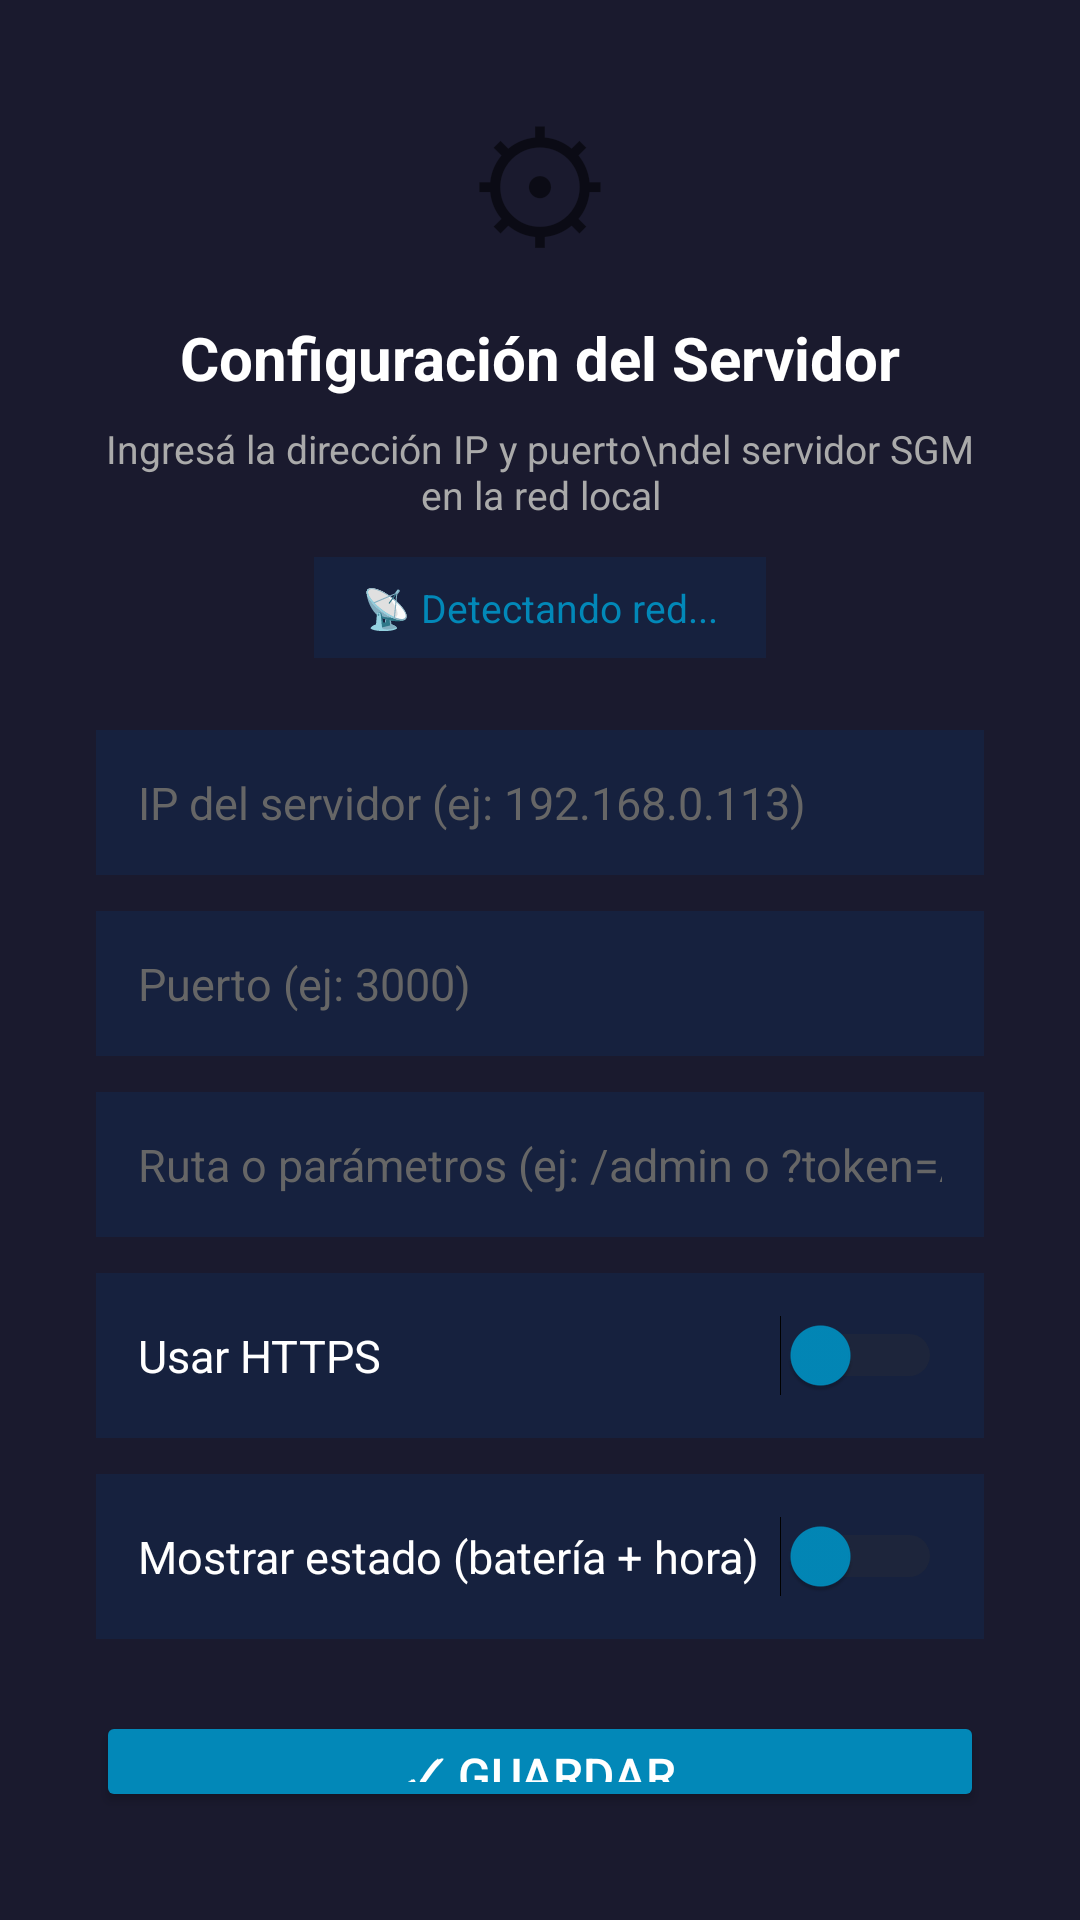

The Android layout XML behind this screen, and the referenced resources:
<!-- AndroidManifest.xml: application theme Theme.SGM -->
<!-- res/layout/activity_settings.xml -->
<?xml version="1.0" encoding="utf-8"?>
<LinearLayout xmlns:android="http://schemas.android.com/apk/res/android"
    android:layout_width="match_parent"
    android:layout_height="match_parent"
    android:background="#1a1a2e"
    android:gravity="center"
    android:orientation="vertical"
    android:padding="32dp">

    <TextView
        android:layout_width="wrap_content"
        android:layout_height="wrap_content"
        android:text="⚙"
        android:textSize="48sp" />

    <TextView
        android:layout_width="wrap_content"
        android:layout_height="wrap_content"
        android:layout_marginTop="12dp"
        android:text="Configuración del Servidor"
        android:textColor="#FFFFFF"
        android:textSize="20sp"
        android:textStyle="bold" />

    <TextView
        android:layout_width="wrap_content"
        android:layout_height="wrap_content"
        android:layout_marginTop="8dp"
        android:gravity="center"
        android:text="Ingresá la dirección IP y puerto\ndel servidor SGM en la red local"
        android:textColor="#AAAAAA"
        android:textSize="13sp" />

    
    <TextView
        android:id="@+id/textSsid"
        android:layout_width="wrap_content"
        android:layout_height="wrap_content"
        android:layout_marginTop="12dp"
        android:background="#16213e"
        android:paddingStart="16dp"
        android:paddingTop="8dp"
        android:paddingEnd="16dp"
        android:paddingBottom="8dp"
        android:text="📡 Detectando red..."
        android:textColor="#0288b8"
        android:textSize="13sp" />

    <EditText
        android:id="@+id/editIp"
        android:layout_width="match_parent"
        android:layout_height="wrap_content"
        android:layout_marginTop="24dp"
        android:background="#16213e"
        android:hint="IP del servidor (ej: 192.168.0.113)"
        android:inputType="text"
        android:padding="14dp"
        android:textColor="#FFFFFF"
        android:textColorHint="#666666"
        android:textSize="15sp" />

    <EditText
        android:id="@+id/editPort"
        android:layout_width="match_parent"
        android:layout_height="wrap_content"
        android:layout_marginTop="12dp"
        android:background="#16213e"
        android:hint="Puerto (ej: 3000)"
        android:inputType="number"
        android:padding="14dp"
        android:textColor="#FFFFFF"
        android:textColorHint="#666666"
        android:textSize="15sp" />

    <EditText
        android:id="@+id/editPath"
        android:layout_width="match_parent"
        android:layout_height="wrap_content"
        android:layout_marginTop="12dp"
        android:background="#16213e"
        android:hint="Ruta o parámetros (ej: /admin o ?token=ABC)"
        android:inputType="textUri"
        android:padding="14dp"
        android:textColor="#FFFFFF"
        android:textColorHint="#666666"
        android:textSize="15sp" />

    
    <LinearLayout
        android:layout_width="match_parent"
        android:layout_height="wrap_content"
        android:layout_marginTop="12dp"
        android:background="#16213e"
        android:gravity="center_vertical"
        android:orientation="horizontal"
        android:padding="14dp">

        <TextView
            android:layout_width="0dp"
            android:layout_height="wrap_content"
            android:layout_weight="1"
            android:text="Usar HTTPS"
            android:textColor="#FFFFFF"
            android:textSize="15sp" />

        <Switch
            android:id="@+id/switchProtocol"
            android:layout_width="wrap_content"
            android:layout_height="wrap_content"
            android:thumbTint="#0288b8"
            android:trackTint="#333333" />

    </LinearLayout>

    
    <LinearLayout
        android:layout_width="match_parent"
        android:layout_height="wrap_content"
        android:layout_marginTop="12dp"
        android:background="#16213e"
        android:gravity="center_vertical"
        android:orientation="horizontal"
        android:padding="14dp">

        <TextView
            android:layout_width="0dp"
            android:layout_height="wrap_content"
            android:layout_weight="1"
            android:text="Mostrar estado (batería + hora)"
            android:textColor="#FFFFFF"
            android:textSize="15sp" />

        <Switch
            android:id="@+id/switchPill"
            android:layout_width="wrap_content"
            android:layout_height="wrap_content"
            android:thumbTint="#0288b8"
            android:trackTint="#333333" />

    </LinearLayout>

    <Button
        android:id="@+id/btnSave"
        android:layout_width="match_parent"
        android:layout_height="wrap_content"
        android:layout_marginTop="24dp"
        android:backgroundTint="#0288b8"
        android:text="✓ Guardar"
        android:textColor="#FFFFFF"
        android:textSize="16sp" />

    <Button
        android:id="@+id/btnDefault"
        android:layout_width="match_parent"
        android:layout_height="wrap_content"
        android:layout_marginTop="8dp"
        android:backgroundTint="#6c757d"
        android:text="Restaurar valores por defecto"
        android:textColor="#FFFFFF"
        android:textSize="14sp" />

</LinearLayout>
<!-- resources referenced by this layout -->
<resources>
  <style name="Theme.SGM" parent="Theme.MaterialComponents.DayNight.NoActionBar">
          <item name="colorPrimary">@color/primary</item>
          <item name="colorPrimaryDark">@color/primary_dark</item>
          <item name="colorAccent">@color/accent</item>
          <item name="android:statusBarColor">@color/surface</item>
          <item name="android:navigationBarColor">@color/surface</item>
          <item name="android:windowBackground">@color/background</item>
      </style>
  <color name="primary">#0288b8</color>
  <color name="primary_dark">#026d9b</color>
  <color name="accent">#FF9607</color>
  <color name="surface">#16213e</color>
  <color name="background">#1a1a2e</color>
</resources>
